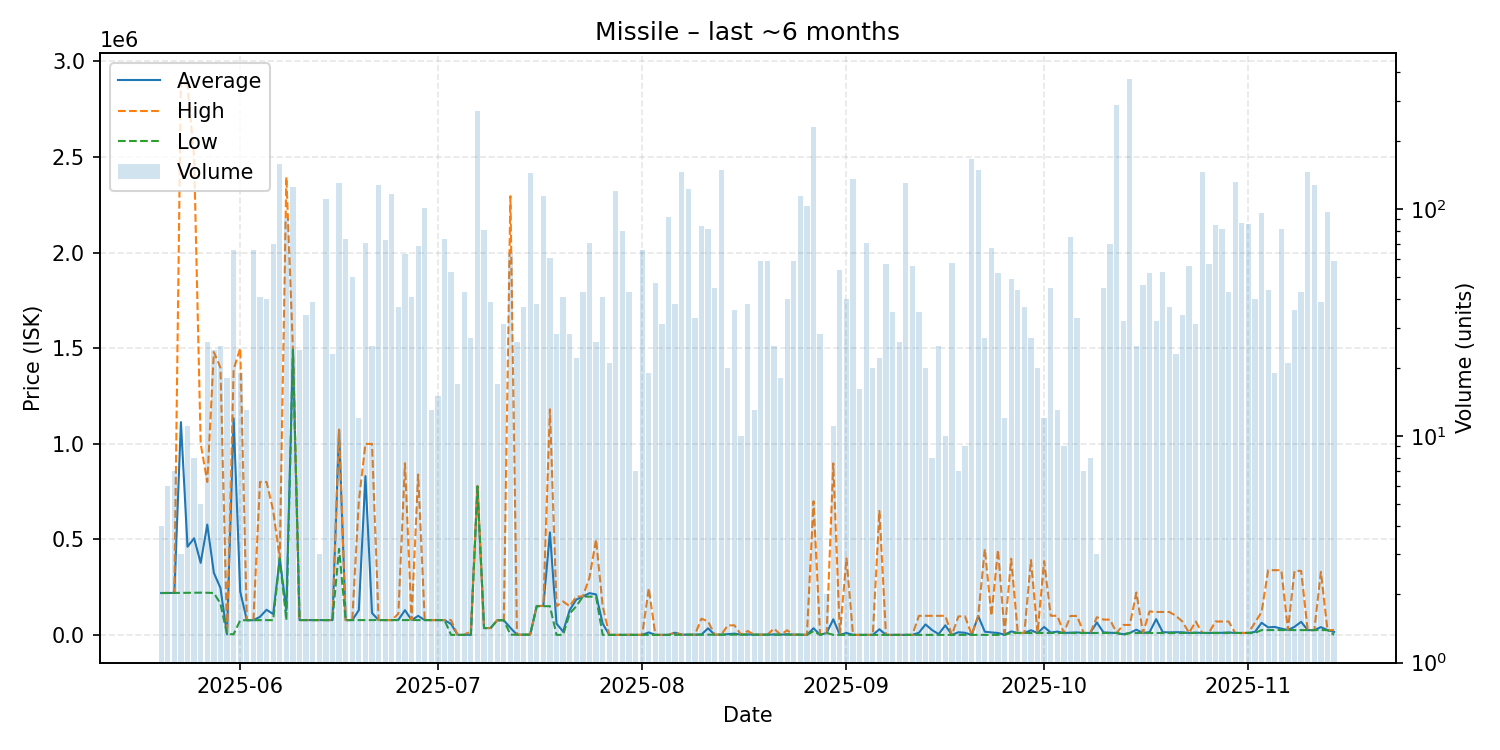

Values plotted in this chart, from the file beside it:
date, average, highest, lowest, order_count, volume
2025-05-20, 219025, 219100, 218800, 2, 4
2025-05-21, 219400, 219450, 219350, 5, 6
2025-05-22, 219400, 219400, 219400, 5, 7
2025-05-23, 1112733, 2899000, 219600, 3, 3
2025-05-24, 461318, 2874000, 220100, 5, 11
2025-05-25, 505350, 2500000, 220400, 8, 8
2025-05-26, 376640, 999900, 220900, 4, 5
2025-05-27, 577092, 800000, 220200, 11, 26
2025-05-28, 324238, 1479500, 219450, 12, 24
2025-05-29, 245232, 1398000, 163100, 10, 25
2025-05-30, 3293, 3297, 3291, 6, 18
2025-05-31, 1132295, 1388000, 3305, 15, 66
2025-06-01, 226375, 1499500, 76610, 6, 19
2025-06-02, 76893, 76900, 76830, 5, 13
2025-06-03, 76912, 76930, 76910, 9, 66
2025-06-04, 94605, 800000, 76980, 10, 41
2025-06-05, 131286, 799900, 77070, 13, 40
2025-06-06, 108661, 649900, 77070, 18, 70
2025-06-07, 399800, 399800, 399800, 16, 158
2025-06-08, 128070, 2395000, 77130, 16, 91
2025-06-09, 1494000, 1494000, 1492000, 16, 125
2025-06-10, 77397, 77690, 77370, 6, 24
2025-06-11, 77369, 77370, 77360, 6, 34
2025-06-12, 77353, 77360, 77350, 7, 39
2025-06-13, 77350, 77350, 77350, 3, 3
2025-06-14, 77290, 77290, 77280, 16, 111
2025-06-15, 77290, 77290, 77290, 7, 23
2025-06-16, 1073000, 1073000, 450000, 18, 130
2025-06-17, 77317, 77320, 77310, 7, 74
2025-06-18, 77330, 77340, 77330, 10, 50
2025-06-19, 129212, 700000, 77320, 5, 12
2025-06-20, 830343, 999000, 77340, 8, 71
2025-06-21, 114206, 999000, 77340, 7, 25
2025-06-22, 77490, 77490, 77490, 13, 128
2025-06-23, 77398, 77500, 77330, 17, 73
2025-06-24, 77330, 77330, 77330, 13, 117
2025-06-25, 78248, 111000, 77340, 9, 37
2025-06-26, 129435, 897900, 77340, 12, 63
2025-06-27, 77387, 77500, 77340, 11, 41
2025-06-28, 99411, 838850, 77340, 9, 69
2025-06-29, 77330, 77330, 77330, 13, 101
2025-06-30, 77330, 77330, 77330, 3, 13
2025-07-01, 77330, 77330, 77330, 6, 15
2025-07-02, 77333, 77340, 77330, 10, 74
2025-07-03, 56908, 77340, 0.01, 9, 53
2025-07-04, 0.01, 0.01, 0.01, 3, 17
2025-07-05, 0.01, 0.01, 0.01, 6, 43
2025-07-06, 740.8, 20000, 0.01, 4, 27
2025-07-07, 776000, 779400, 776000, 27, 269
2025-07-08, 35617, 35630, 35610, 7, 81
2025-07-09, 35643, 35660, 35630, 8, 39
2025-07-10, 76500, 76500, 76500, 4, 17
2025-07-11, 76500, 76500, 76500, 5, 31
2025-07-12, 36845, 2295000, 1001, 8, 64
2025-07-13, 1009, 1013, 1009, 5, 26
2025-07-14, 1015, 1016, 1015, 8, 37
2025-07-15, 1015, 1015, 1015, 10, 144
2025-07-16, 150539, 151150, 150000, 9, 38
2025-07-17, 151500, 151600, 150000, 20, 114
2025-07-18, 535889, 1180000, 150000, 10, 61
... 119 more rows
